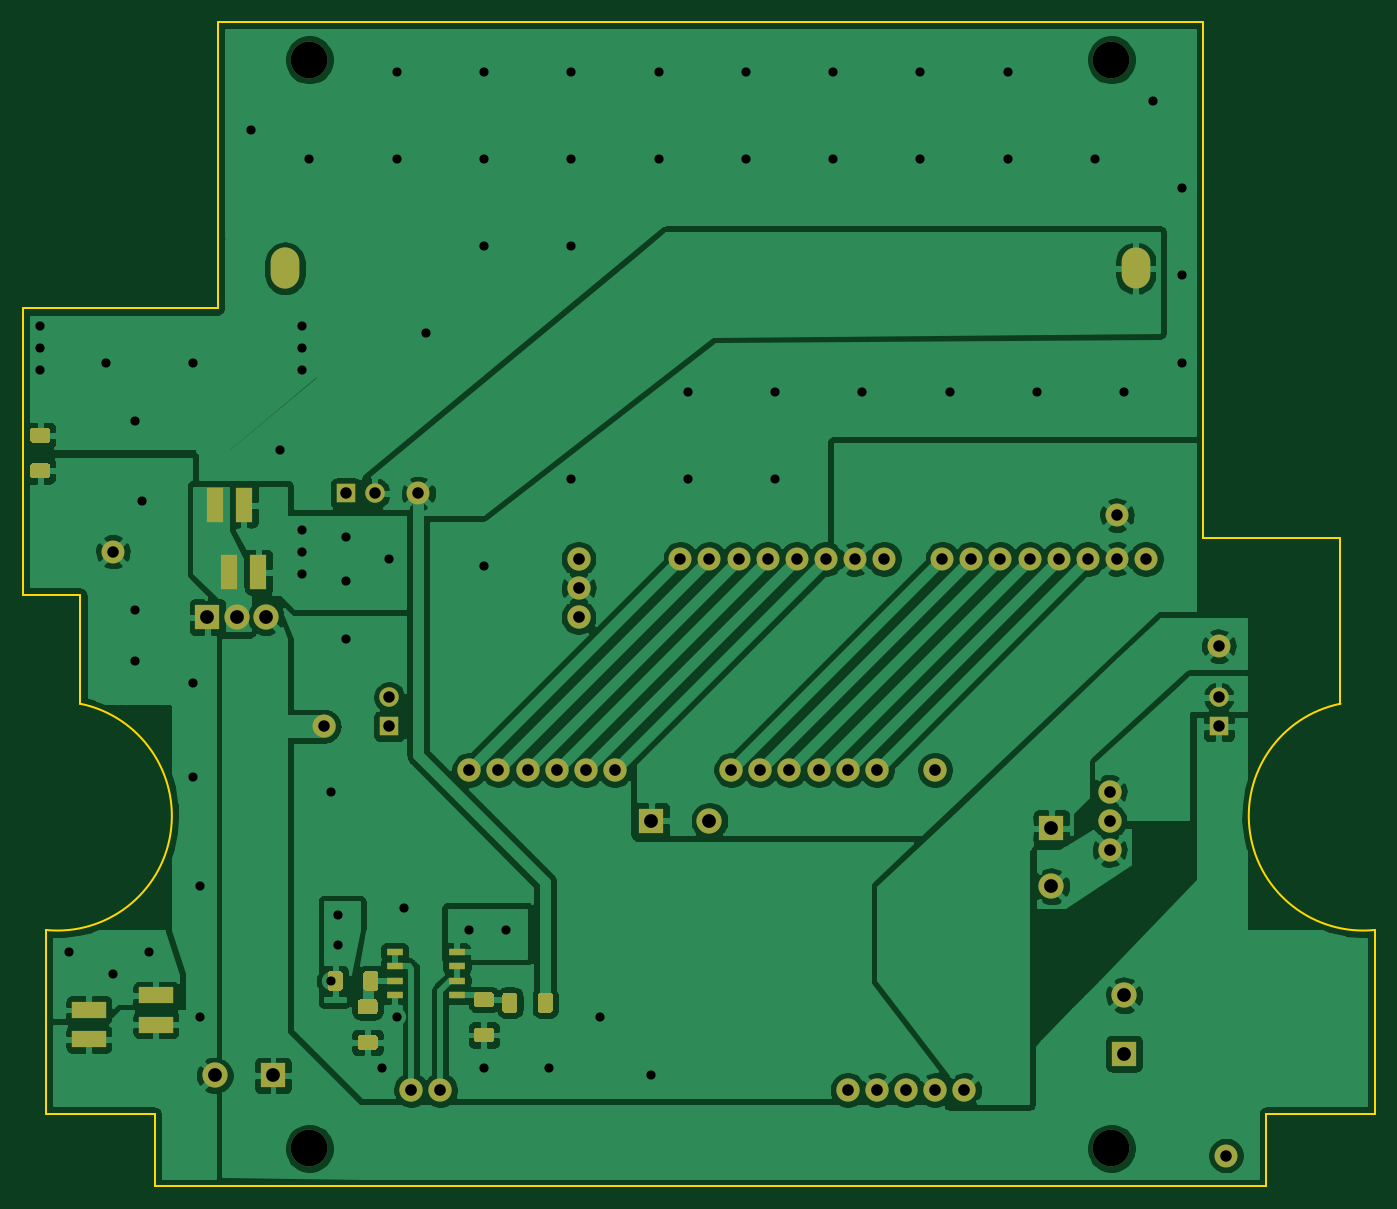
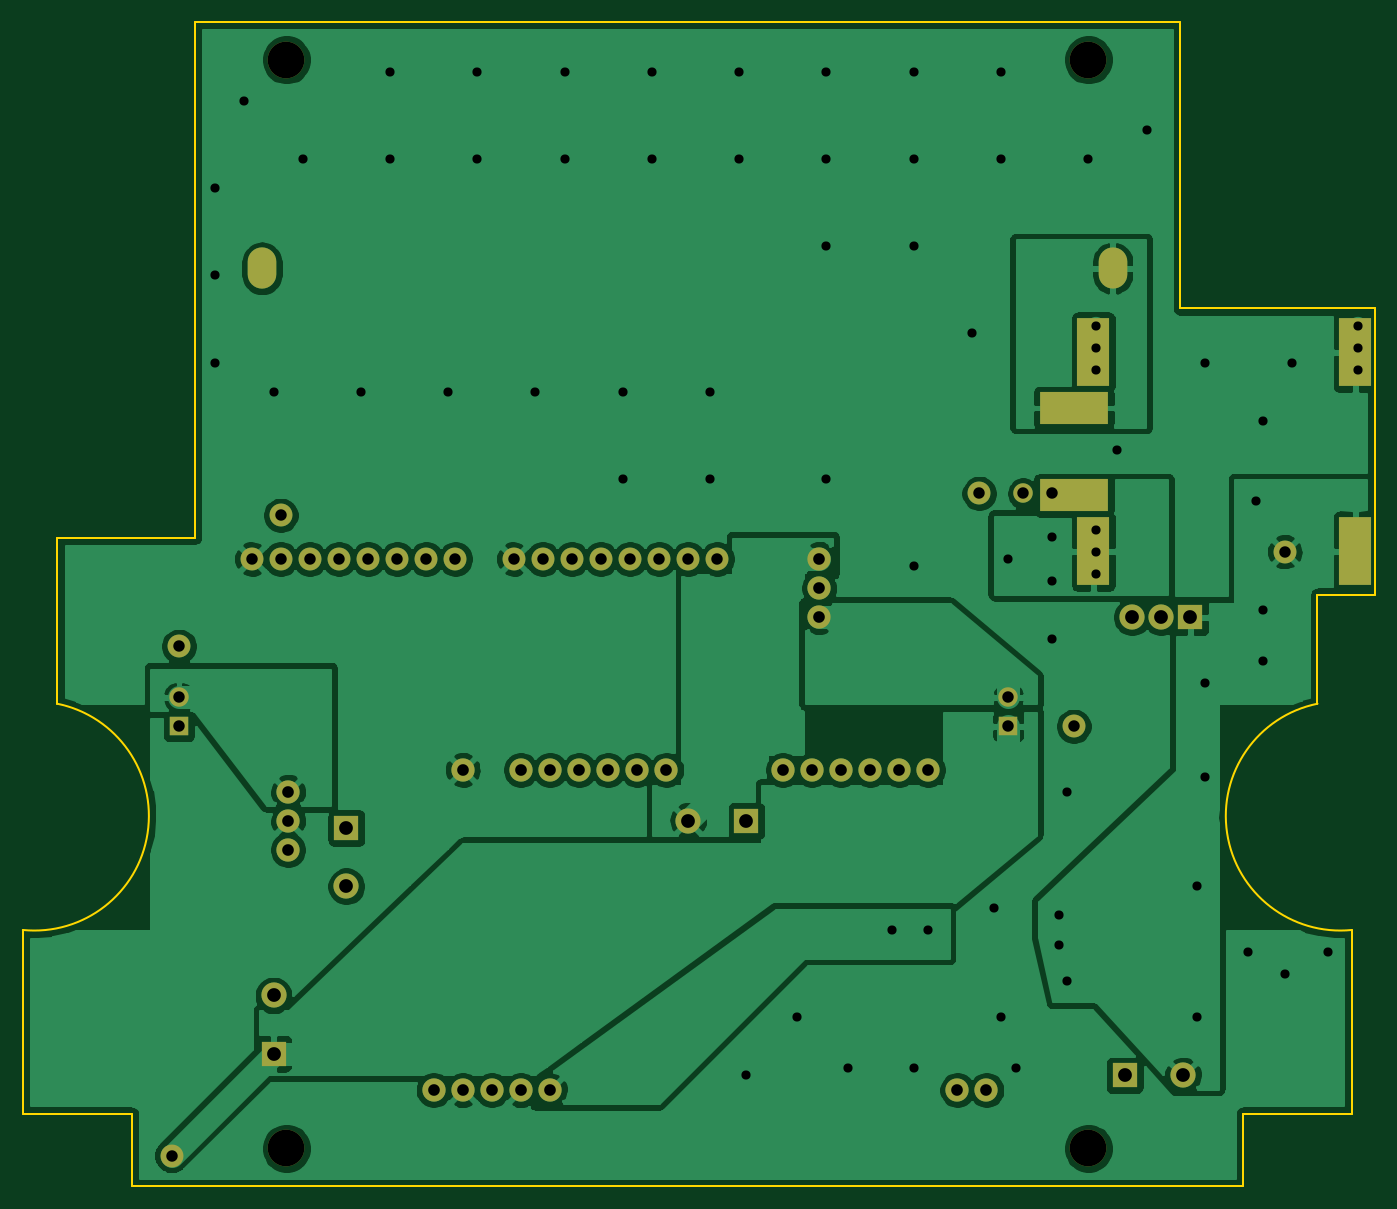
Circuit board: 11 layer files. Board 118.0 x 101.6 mm.
- bottom_copper: robot-B_Cu.gbr (134815 bytes)
- bottom_mask: robot-B_Mask.gbr (2686 bytes)
- paste: robot-B_Paste.gbr (14317 bytes)
- bottom_silk: robot-B_SilkS.gbr (15120 bytes)
- outline: robot-Edge_Cuts.gbr (1431 bytes)
- top_copper: robot-F_Cu.gbr (176987 bytes)
- top_mask: robot-F_Mask.gbr (19567 bytes)
- paste: robot-F_Paste.gbr (4246 bytes)
- top_silk: robot-F_SilkS.gbr (39047 bytes)
- drill: robot-NPTH.drl (361 bytes)
- drill: robot-PTH.drl (2489 bytes)

=== bottom_copper: robot-B_Cu.gbr (134815 bytes, source omitted) ===
=== bottom_mask: robot-B_Mask.gbr ===
G04 #@! TF.GenerationSoftware,KiCad,Pcbnew,5.1.5+dfsg1-2build2*
G04 #@! TF.CreationDate,2021-01-06T15:03:12+09:00*
G04 #@! TF.ProjectId,robot,726f626f-742e-46b6-9963-61645f706362,rev?*
G04 #@! TF.SameCoordinates,Original*
G04 #@! TF.FileFunction,Soldermask,Bot*
G04 #@! TF.FilePolarity,Negative*
%FSLAX46Y46*%
G04 Gerber Fmt 4.6, Leading zero omitted, Abs format (unit mm)*
G04 Created by KiCad (PCBNEW 5.1.5+dfsg1-2build2) date 2021-01-06 15:03:12*
%MOMM*%
%LPD*%
G04 APERTURE LIST*
%ADD10O,2.500000X3.600000*%
%ADD11R,2.200000X2.200000*%
%ADD12C,2.200000*%
%ADD13C,2.032000*%
%ADD14C,3.200000*%
%ADD15R,2.800000X6.000000*%
%ADD16R,6.000000X2.800000*%
%ADD17C,2.000000*%
%ADD18O,1.700000X1.700000*%
%ADD19R,1.700000X1.700000*%
G04 APERTURE END LIST*
D10*
X-2125000Y-18200000D03*
X72125000Y-18200000D03*
D11*
X71120000Y-86745000D03*
D12*
X71120000Y-81665000D03*
D11*
X-3175000Y-88650000D03*
D12*
X-8255000Y-88650000D03*
D11*
X29845000Y-66425000D03*
D12*
X34925000Y-66425000D03*
D11*
X64770000Y-67060000D03*
D12*
X64770000Y-72140000D03*
D11*
X-8890000Y-48645000D03*
D12*
X-6350000Y-48645000D03*
X-3810000Y-48645000D03*
D13*
X54610000Y-89920000D03*
X49530000Y-89920000D03*
X54610000Y-61980000D03*
X49530000Y-61980000D03*
X46990000Y-61980000D03*
X44450000Y-61980000D03*
X41910000Y-61980000D03*
X39370000Y-61980000D03*
X36830000Y-61980000D03*
X26670000Y-61980000D03*
X24130000Y-61980000D03*
X21590000Y-61980000D03*
X19050000Y-61980000D03*
X16510000Y-61980000D03*
X13970000Y-61980000D03*
X8890000Y-89920000D03*
X11430000Y-89920000D03*
X46990000Y-89920000D03*
X52070000Y-89920000D03*
X57150000Y-89920000D03*
X69850000Y-63885000D03*
X69850000Y-66425000D03*
X69850000Y-68965000D03*
X23495000Y-48645000D03*
X23495000Y-46105000D03*
X23495000Y-43565000D03*
D14*
X0Y-95000000D03*
X70000000Y-95000000D03*
X0Y0D03*
X70000000Y0D03*
D15*
X-23300000Y-42885000D03*
X-23300000Y-25515000D03*
X-440000Y-42885000D03*
X-440000Y-25515000D03*
D16*
X1260000Y-38010000D03*
X1260000Y-30390000D03*
D17*
X55245000Y-43565000D03*
X57785000Y-43565000D03*
X60325000Y-43565000D03*
X62865000Y-43565000D03*
X65405000Y-43565000D03*
X67945000Y-43565000D03*
X70485000Y-43565000D03*
X73025000Y-43565000D03*
X32385000Y-43565000D03*
X34925000Y-43565000D03*
X37465000Y-43565000D03*
X40005000Y-43565000D03*
X42545000Y-43565000D03*
X45085000Y-43565000D03*
X47625000Y-43565000D03*
X50165000Y-43565000D03*
X-17145000Y-42930000D03*
D18*
X79375000Y-55630000D03*
D19*
X79375000Y-58170000D03*
D17*
X70485000Y-39755000D03*
D19*
X3175000Y-37850000D03*
D18*
X5715000Y-37850000D03*
D19*
X6985000Y-58170000D03*
D18*
X6985000Y-55630000D03*
D17*
X79375000Y-51185000D03*
X1270000Y-58170000D03*
X80010000Y-95635000D03*
X9525000Y-37850000D03*
M02*

=== paste: robot-B_Paste.gbr (14317 bytes, source omitted) ===
=== bottom_silk: robot-B_SilkS.gbr (15120 bytes, source omitted) ===
=== outline: robot-Edge_Cuts.gbr ===
G04 #@! TF.GenerationSoftware,KiCad,Pcbnew,5.1.5+dfsg1-2build2*
G04 #@! TF.CreationDate,2021-01-06T15:03:12+09:00*
G04 #@! TF.ProjectId,robot,726f626f-742e-46b6-9963-61645f706362,rev?*
G04 #@! TF.SameCoordinates,Original*
G04 #@! TF.FileFunction,Profile,NP*
%FSLAX46Y46*%
G04 Gerber Fmt 4.6, Leading zero omitted, Abs format (unit mm)*
G04 Created by KiCad (PCBNEW 5.1.5+dfsg1-2build2) date 2021-01-06 15:03:12*
%MOMM*%
%LPD*%
G04 APERTURE LIST*
%ADD10C,0.200000*%
G04 APERTURE END LIST*
D10*
X-20000000Y-56202041D02*
X-20000000Y-46700000D01*
X83500000Y-98300000D02*
X-13500000Y-98300000D01*
X83500000Y-92000000D02*
X83500000Y-98300000D01*
X-8000000Y3300000D02*
X78000000Y3300000D01*
X-25000000Y-21700000D02*
X-8000000Y-21700000D01*
X-25000000Y-46700000D02*
X-25000000Y-21700000D01*
X78000000Y3300000D02*
X78000000Y-41700000D01*
X-20000000Y-46700000D02*
X-25000000Y-46700000D01*
X-23000000Y-92000000D02*
X-23000000Y-75949874D01*
X-8000000Y-21700000D02*
X-8000000Y3300000D01*
X93000000Y-92000000D02*
X83500000Y-92000000D01*
X-13500000Y-98300000D02*
X-13500000Y-92000000D01*
X-20000000Y-56202041D02*
G75*
G02X-23000000Y-75949874I-2000000J-9797959D01*
G01*
X93000000Y-75949874D02*
X93000000Y-92000000D01*
X93000000Y-75949874D02*
G75*
G02X90000000Y-56202041I-1000000J9949874D01*
G01*
X90000000Y-41700000D02*
X90000000Y-56202041D01*
X78000000Y-41700000D02*
X90000000Y-41700000D01*
X-13500000Y-92000000D02*
X-23000000Y-92000000D01*
M02*

=== top_copper: robot-F_Cu.gbr (176987 bytes, source omitted) ===
=== top_mask: robot-F_Mask.gbr (19567 bytes, source omitted) ===
=== paste: robot-F_Paste.gbr ===
G04 #@! TF.GenerationSoftware,KiCad,Pcbnew,5.1.5+dfsg1-2build2*
G04 #@! TF.CreationDate,2020-12-04T10:46:50+09:00*
G04 #@! TF.ProjectId,robot,726f626f-742e-46b6-9963-61645f706362,rev?*
G04 #@! TF.SameCoordinates,Original*
G04 #@! TF.FileFunction,Paste,Top*
G04 #@! TF.FilePolarity,Positive*
%FSLAX46Y46*%
G04 Gerber Fmt 4.6, Leading zero omitted, Abs format (unit mm)*
G04 Created by KiCad (PCBNEW 5.1.5+dfsg1-2build2) date 2020-12-04 10:46:50*
%MOMM*%
%LPD*%
G04 APERTURE LIST*
%ADD10R,1.498600X2.997200*%
%ADD11C,0.100000*%
G04 APERTURE END LIST*
D10*
X-13335000Y-86054937D03*
X-14605000Y-80205063D03*
X-15875000Y-86054937D03*
X-17145000Y-80205063D03*
D11*
G36*
X-21670496Y-32151204D02*
G01*
X-21646227Y-32154804D01*
X-21622429Y-32160765D01*
X-21599329Y-32169030D01*
X-21577151Y-32179520D01*
X-21556107Y-32192133D01*
X-21536402Y-32206747D01*
X-21518223Y-32223223D01*
X-21501747Y-32241402D01*
X-21487133Y-32261107D01*
X-21474520Y-32282151D01*
X-21464030Y-32304329D01*
X-21455765Y-32327429D01*
X-21449804Y-32351227D01*
X-21446204Y-32375496D01*
X-21445000Y-32400000D01*
X-21445000Y-33200000D01*
X-21446204Y-33224504D01*
X-21449804Y-33248773D01*
X-21455765Y-33272571D01*
X-21464030Y-33295671D01*
X-21474520Y-33317849D01*
X-21487133Y-33338893D01*
X-21501747Y-33358598D01*
X-21518223Y-33376777D01*
X-21536402Y-33393253D01*
X-21556107Y-33407867D01*
X-21577151Y-33420480D01*
X-21599329Y-33430970D01*
X-21622429Y-33439235D01*
X-21646227Y-33445196D01*
X-21670496Y-33448796D01*
X-21695000Y-33450000D01*
X-22945000Y-33450000D01*
X-22969504Y-33448796D01*
X-22993773Y-33445196D01*
X-23017571Y-33439235D01*
X-23040671Y-33430970D01*
X-23062849Y-33420480D01*
X-23083893Y-33407867D01*
X-23103598Y-33393253D01*
X-23121777Y-33376777D01*
X-23138253Y-33358598D01*
X-23152867Y-33338893D01*
X-23165480Y-33317849D01*
X-23175970Y-33295671D01*
X-23184235Y-33272571D01*
X-23190196Y-33248773D01*
X-23193796Y-33224504D01*
X-23195000Y-33200000D01*
X-23195000Y-32400000D01*
X-23193796Y-32375496D01*
X-23190196Y-32351227D01*
X-23184235Y-32327429D01*
X-23175970Y-32304329D01*
X-23165480Y-32282151D01*
X-23152867Y-32261107D01*
X-23138253Y-32241402D01*
X-23121777Y-32223223D01*
X-23103598Y-32206747D01*
X-23083893Y-32192133D01*
X-23062849Y-32179520D01*
X-23040671Y-32169030D01*
X-23017571Y-32160765D01*
X-22993773Y-32154804D01*
X-22969504Y-32151204D01*
X-22945000Y-32150000D01*
X-21695000Y-32150000D01*
X-21670496Y-32151204D01*
G37*
G36*
X-21670496Y-35251204D02*
G01*
X-21646227Y-35254804D01*
X-21622429Y-35260765D01*
X-21599329Y-35269030D01*
X-21577151Y-35279520D01*
X-21556107Y-35292133D01*
X-21536402Y-35306747D01*
X-21518223Y-35323223D01*
X-21501747Y-35341402D01*
X-21487133Y-35361107D01*
X-21474520Y-35382151D01*
X-21464030Y-35404329D01*
X-21455765Y-35427429D01*
X-21449804Y-35451227D01*
X-21446204Y-35475496D01*
X-21445000Y-35500000D01*
X-21445000Y-36300000D01*
X-21446204Y-36324504D01*
X-21449804Y-36348773D01*
X-21455765Y-36372571D01*
X-21464030Y-36395671D01*
X-21474520Y-36417849D01*
X-21487133Y-36438893D01*
X-21501747Y-36458598D01*
X-21518223Y-36476777D01*
X-21536402Y-36493253D01*
X-21556107Y-36507867D01*
X-21577151Y-36520480D01*
X-21599329Y-36530970D01*
X-21622429Y-36539235D01*
X-21646227Y-36545196D01*
X-21670496Y-36548796D01*
X-21695000Y-36550000D01*
X-22945000Y-36550000D01*
X-22969504Y-36548796D01*
X-22993773Y-36545196D01*
X-23017571Y-36539235D01*
X-23040671Y-36530970D01*
X-23062849Y-36520480D01*
X-23083893Y-36507867D01*
X-23103598Y-36493253D01*
X-23121777Y-36476777D01*
X-23138253Y-36458598D01*
X-23152867Y-36438893D01*
X-23165480Y-36417849D01*
X-23175970Y-36395671D01*
X-23184235Y-36372571D01*
X-23190196Y-36348773D01*
X-23193796Y-36324504D01*
X-23195000Y-36300000D01*
X-23195000Y-35500000D01*
X-23193796Y-35475496D01*
X-23190196Y-35451227D01*
X-23184235Y-35427429D01*
X-23175970Y-35404329D01*
X-23165480Y-35382151D01*
X-23152867Y-35361107D01*
X-23138253Y-35341402D01*
X-23121777Y-35323223D01*
X-23103598Y-35306747D01*
X-23083893Y-35292133D01*
X-23062849Y-35279520D01*
X-23040671Y-35269030D01*
X-23017571Y-35260765D01*
X-22993773Y-35254804D01*
X-22969504Y-35251204D01*
X-22945000Y-35250000D01*
X-21695000Y-35250000D01*
X-21670496Y-35251204D01*
G37*
D10*
X-11145000Y-39495063D03*
X-9875000Y-45344937D03*
X-8605000Y-39495063D03*
X-7335000Y-45344937D03*
M02*

=== top_silk: robot-F_SilkS.gbr (39047 bytes, source omitted) ===
=== drill: robot-NPTH.drl ===
M48
; DRILL file {KiCad 5.1.5+dfsg1-2build2} date Wed 06 Jan 2021 03:03:15 PM JST
; FORMAT={-:-/ absolute / metric / decimal}
; #@! TF.CreationDate,2021-01-06T15:03:15+09:00
; #@! TF.GenerationSoftware,Kicad,Pcbnew,5.1.5+dfsg1-2build2
; #@! TF.FileFunction,NonPlated,1,2,NPTH
FMAT,2
METRIC
T1C3.200
%
G90
G05
T1
X70.0Y0.0
X70.0Y-95.0
X0.0Y-95.0
X0.0Y0.0
T0
M30

=== drill: robot-PTH.drl ===
M48
; DRILL file {KiCad 5.1.5+dfsg1-2build2} date Wed 06 Jan 2021 03:03:15 PM JST
; FORMAT={-:-/ absolute / metric / decimal}
; #@! TF.CreationDate,2021-01-06T15:03:15+09:00
; #@! TF.GenerationSoftware,Kicad,Pcbnew,5.1.5+dfsg1-2build2
; #@! TF.FileFunction,Plated,1,2,PTH
FMAT,2
METRIC
T1C0.800
T2C1.000
T3C1.016
T4C1.200
%
G90
G05
T1
X-23.495Y-23.245
X-23.495Y-25.15
X-23.495Y-27.055
X-20.955Y-77.855
X-17.78Y-26.42
X-17.145Y-79.76
X-15.24Y-31.5
X-15.24Y-48.01
X-15.24Y-52.455
X-14.605Y-38.485
X-13.97Y-77.855
X-10.16Y-26.42
X-10.16Y-54.36
X-10.16Y-62.615
X-9.525Y-72.14
X-9.525Y-83.57
X-5.08Y-6.1
X-2.54Y-34.04
X-0.635Y-23.245
X-0.635Y-25.15
X-0.635Y-27.055
X-0.635Y-41.025
X-0.635Y-42.93
X-0.635Y-44.835
X0.0Y-8.64
X1.905Y-63.885
X1.905Y-80.395
X2.54Y-74.68
X2.54Y-77.22
X3.175Y-41.66
X3.175Y-45.47
X3.175Y-50.55
X6.35Y-88.015
X6.985Y-43.565
X7.62Y-1.02
X7.62Y-8.64
X7.62Y-83.57
X8.255Y-74.045
X10.16Y-23.88
X13.97Y-75.95
X15.24Y-1.02
X15.24Y-8.64
X15.24Y-16.26
X15.24Y-44.2
X15.24Y-88.015
X17.145Y-75.95
X20.955Y-88.015
X22.86Y-1.02
X22.86Y-8.64
X22.86Y-16.26
X22.86Y-36.58
X25.4Y-83.57
X29.845Y-88.65
X30.48Y-1.02
X30.48Y-8.64
X33.02Y-28.96
X33.02Y-36.58
X38.1Y-1.02
X38.1Y-8.64
X40.64Y-28.96
X40.64Y-36.58
X45.72Y-1.02
X45.72Y-8.64
X48.26Y-28.96
X53.34Y-1.02
X53.34Y-8.64
X55.88Y-28.96
X60.96Y-1.02
X60.96Y-8.64
X63.5Y-28.96
X68.58Y-8.64
X71.12Y-28.96
X73.66Y-3.56
X76.2Y-11.18
X76.2Y-18.8
X76.2Y-26.42
T2
X3.175Y-37.85
X5.715Y-37.85
X32.385Y-43.565
X34.925Y-43.565
X37.465Y-43.565
X40.005Y-43.565
X42.545Y-43.565
X45.085Y-43.565
X47.625Y-43.565
X50.165Y-43.565
X55.245Y-43.565
X57.785Y-43.565
X60.325Y-43.565
X62.865Y-43.565
X65.405Y-43.565
X67.945Y-43.565
X70.485Y-43.565
X73.025Y-43.565
X1.27Y-58.17
X-17.145Y-42.93
X9.525Y-37.85
X80.01Y-95.635
X6.985Y-55.63
X6.985Y-58.17
X79.375Y-51.185
X70.485Y-39.755
X79.375Y-55.63
X79.375Y-58.17
T3
X69.85Y-63.885
X69.85Y-66.425
X69.85Y-68.965
X8.89Y-89.92
X11.43Y-89.92
X13.97Y-61.98
X16.51Y-61.98
X19.05Y-61.98
X21.59Y-61.98
X24.13Y-61.98
X26.67Y-61.98
X36.83Y-61.98
X39.37Y-61.98
X41.91Y-61.98
X44.45Y-61.98
X46.99Y-61.98
X46.99Y-89.92
X49.53Y-61.98
X49.53Y-89.92
X52.07Y-89.92
X54.61Y-61.98
X54.61Y-89.92
X57.15Y-89.92
X23.495Y-43.565
X23.495Y-46.105
X23.495Y-48.645
T4
X71.12Y-81.665
X71.12Y-86.745
X29.845Y-66.425
X34.925Y-66.425
X-8.89Y-48.645
X-6.35Y-48.645
X-3.81Y-48.645
X-8.255Y-88.65
X-3.175Y-88.65
X64.77Y-67.06
X64.77Y-72.14
T2
G00X-2.125Y-18.6
M15
G01X-2.125Y-17.8
M16
G05
G00X72.125Y-18.6
M15
G01X72.125Y-17.8
M16
G05
T0
M30

